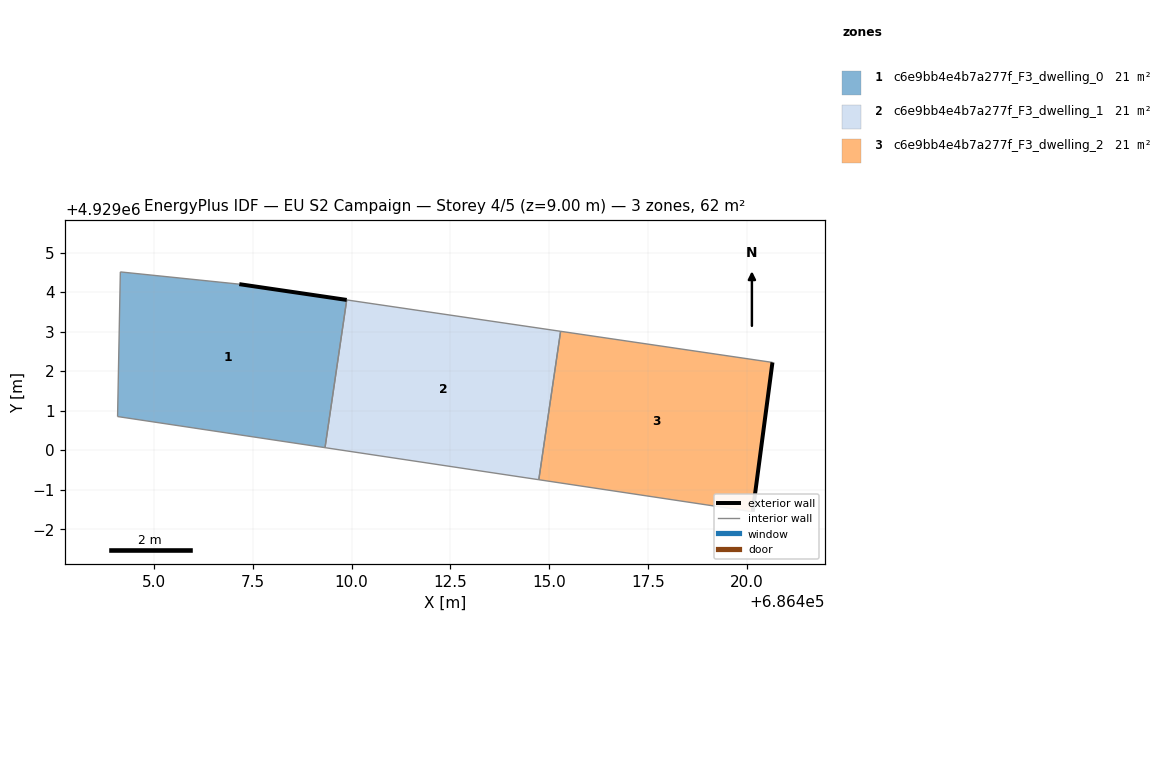
=== STOREY PLAN SPEC (per zone: floor XY polygon, exterior-wall plan segments, windows/doors) ===
zone 1: c6e9bb4e4b7a277f_F3_dwelling_0  (20.7 m²)
  floor: (686409.33, 4929000.06) (686409.88, 4929003.80) (686407.16, 4929004.20) (686404.15, 4929004.51) (686404.08, 4929000.85)
  exterior wall: (686407.16, 4929004.20) – (686409.88, 4929003.80)  [2.7 m]
  interior walls: 4
zone 2: c6e9bb4e4b7a277f_F3_dwelling_1  (20.7 m²)
  floor: (686414.74, 4928999.25) (686415.29, 4929003.01) (686409.88, 4929003.80) (686409.33, 4929000.06)
  interior walls: 4
zone 3: c6e9bb4e4b7a277f_F3_dwelling_2  (20.7 m²)
  floor: (686420.15, 4928998.44) (686420.65, 4929002.22) (686415.29, 4929003.01) (686414.74, 4928999.25)
  exterior wall: (686420.65, 4929002.22) – (686420.15, 4928998.44)  [3.8 m]
  interior walls: 3

=== DERIVED (storey summary) ===
Building: EU S2 Campaign
Storey: 4 of 5  (floor level z = 9.00 m)
Storey gross floor area: 62.1 m²
Zones on this storey: 3
  - c6e9bb4e4b7a277f_F3_dwelling_0: floor 20.7 m²; exterior wall 2.7 m (8.2 m²); WWR 0.0%
  - c6e9bb4e4b7a277f_F3_dwelling_1: floor 20.7 m²
  - c6e9bb4e4b7a277f_F3_dwelling_2: floor 20.7 m²; exterior wall 3.8 m (11.4 m²); WWR 0.0%
Zone adjacency (shared interzone walls):
  - c6e9bb4e4b7a277f_F3_dwelling_0 ↔ c6e9bb4e4b7a277f_F3_dwelling_1
  - c6e9bb4e4b7a277f_F3_dwelling_1 ↔ c6e9bb4e4b7a277f_F3_dwelling_2